Labelled photos from "Dataset", an image-classification folder in Panthonf/Classification-CNN-Burger-Dimsum-Ramen-Sushi-. The possible labels are: burger, dim sum, ramen, sushi.

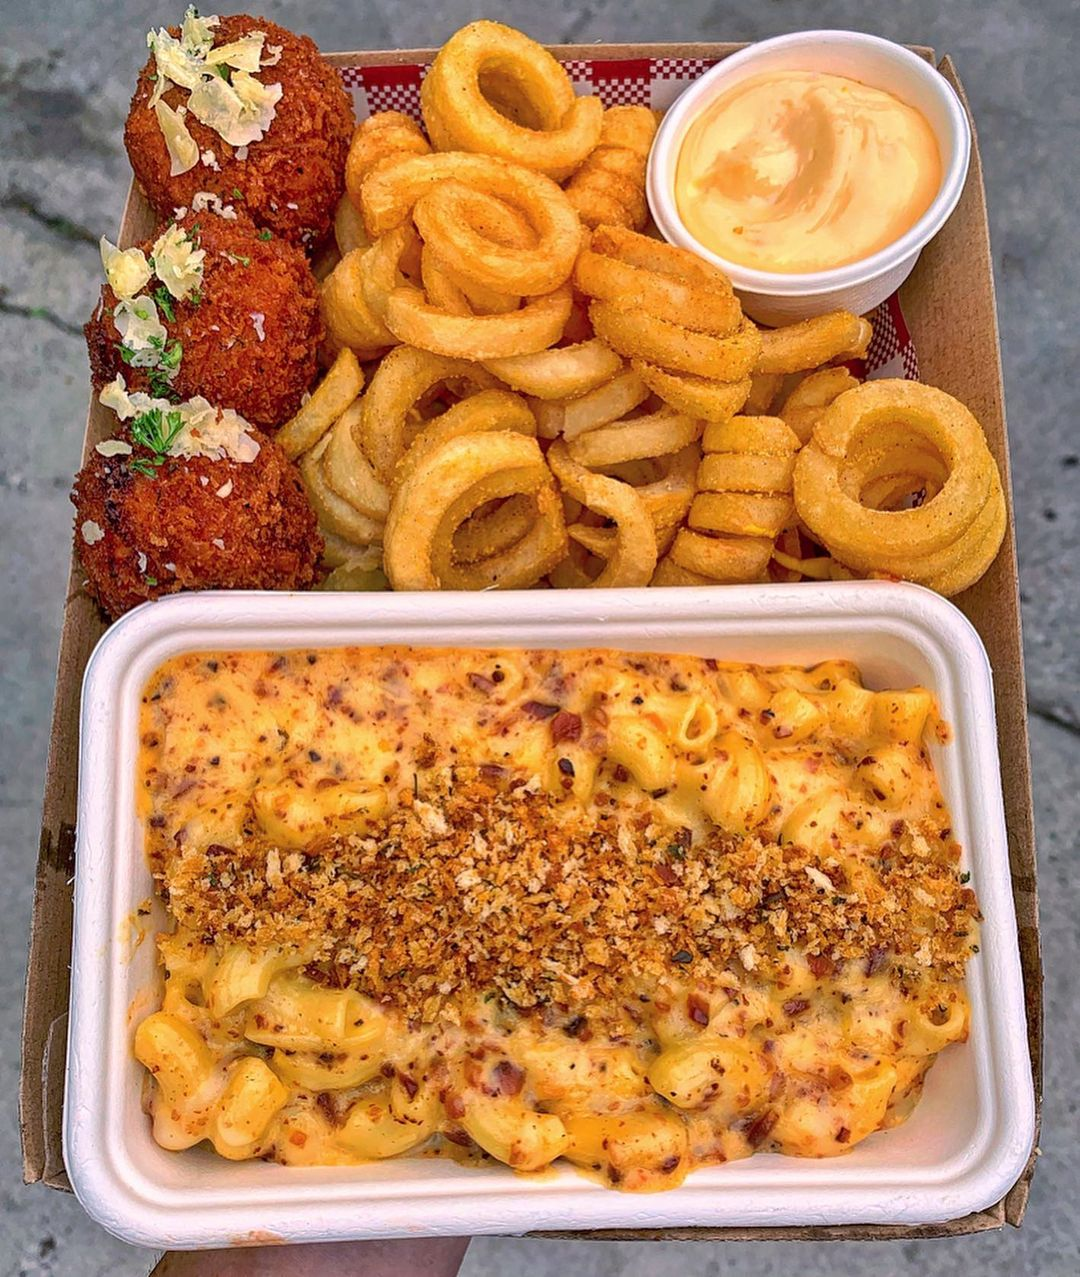
Label: burger

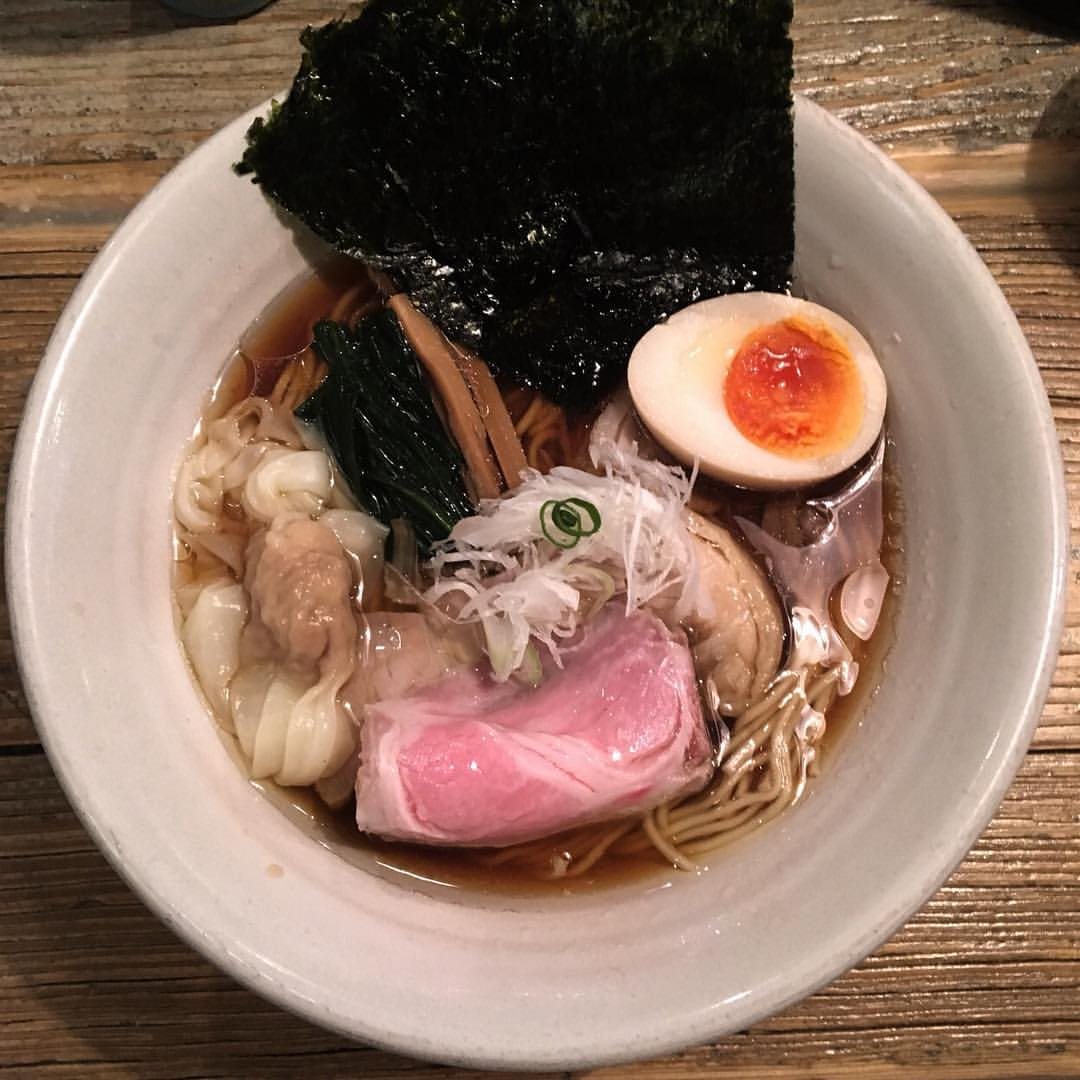
Label: ramen

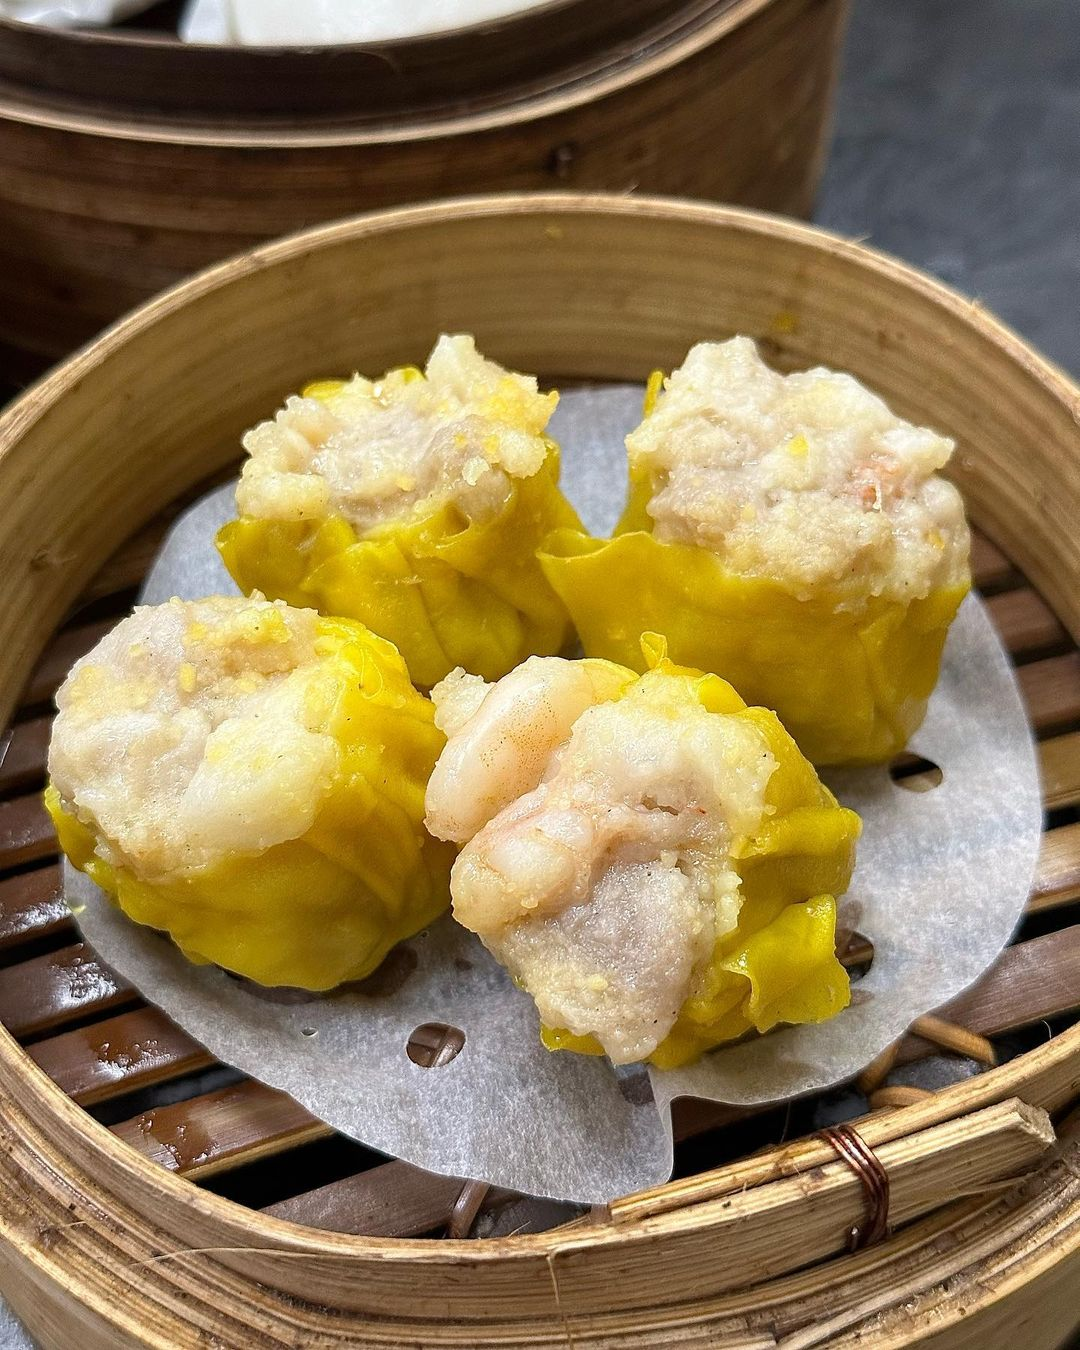
Label: dim sum

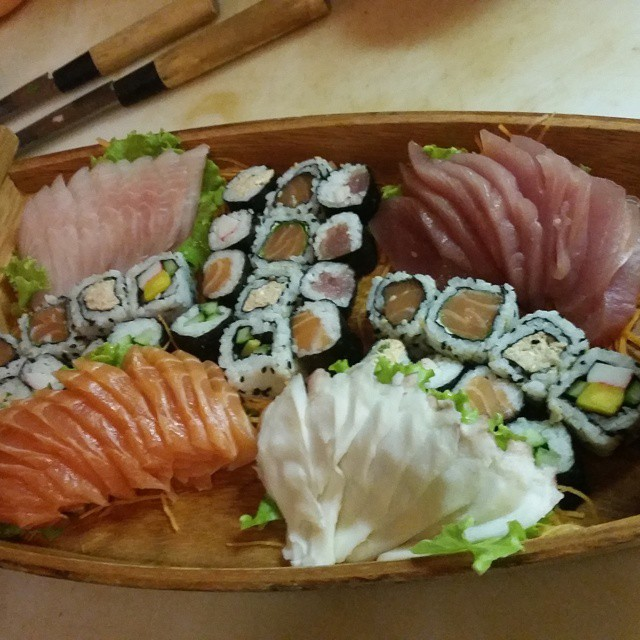
Label: sushi

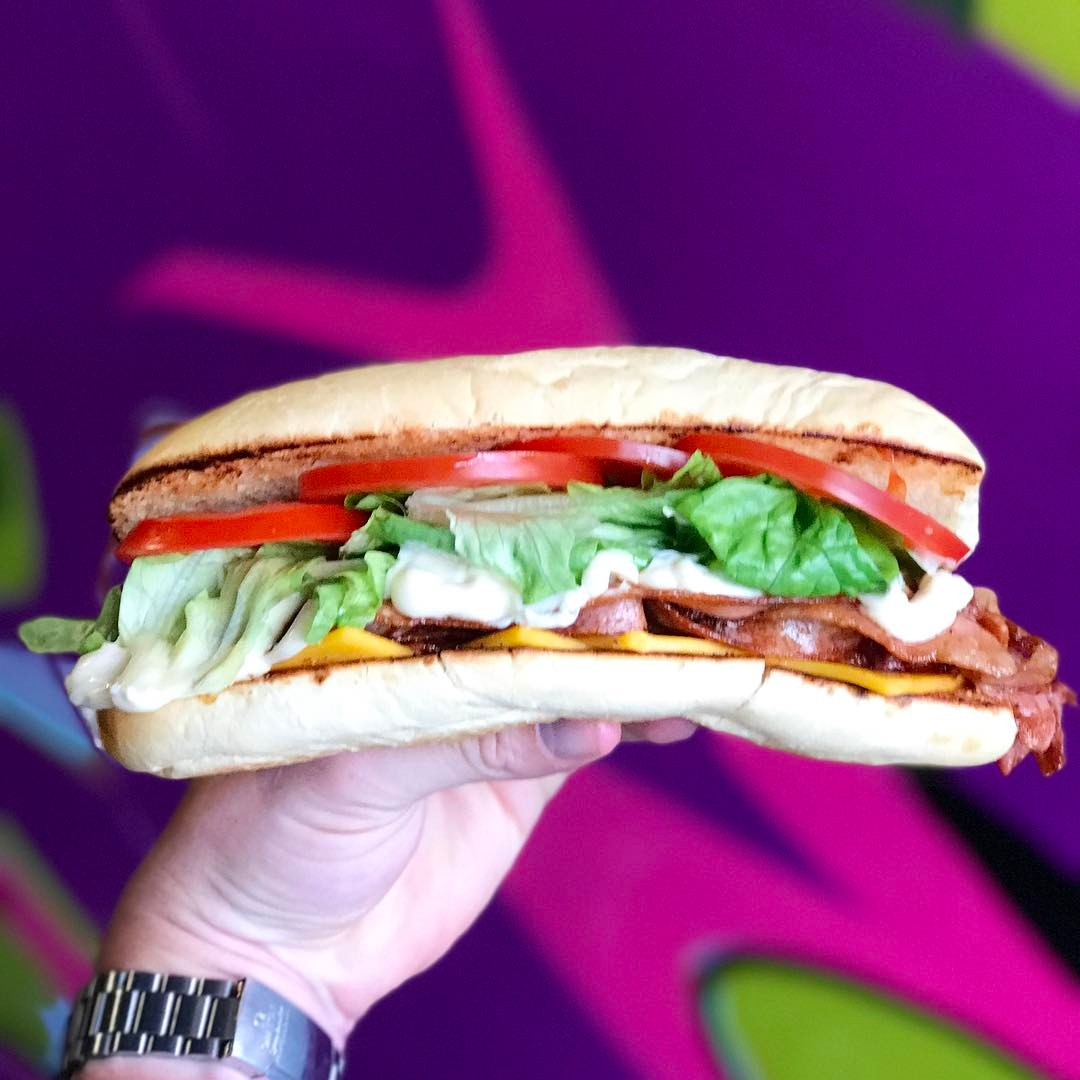
Label: burger

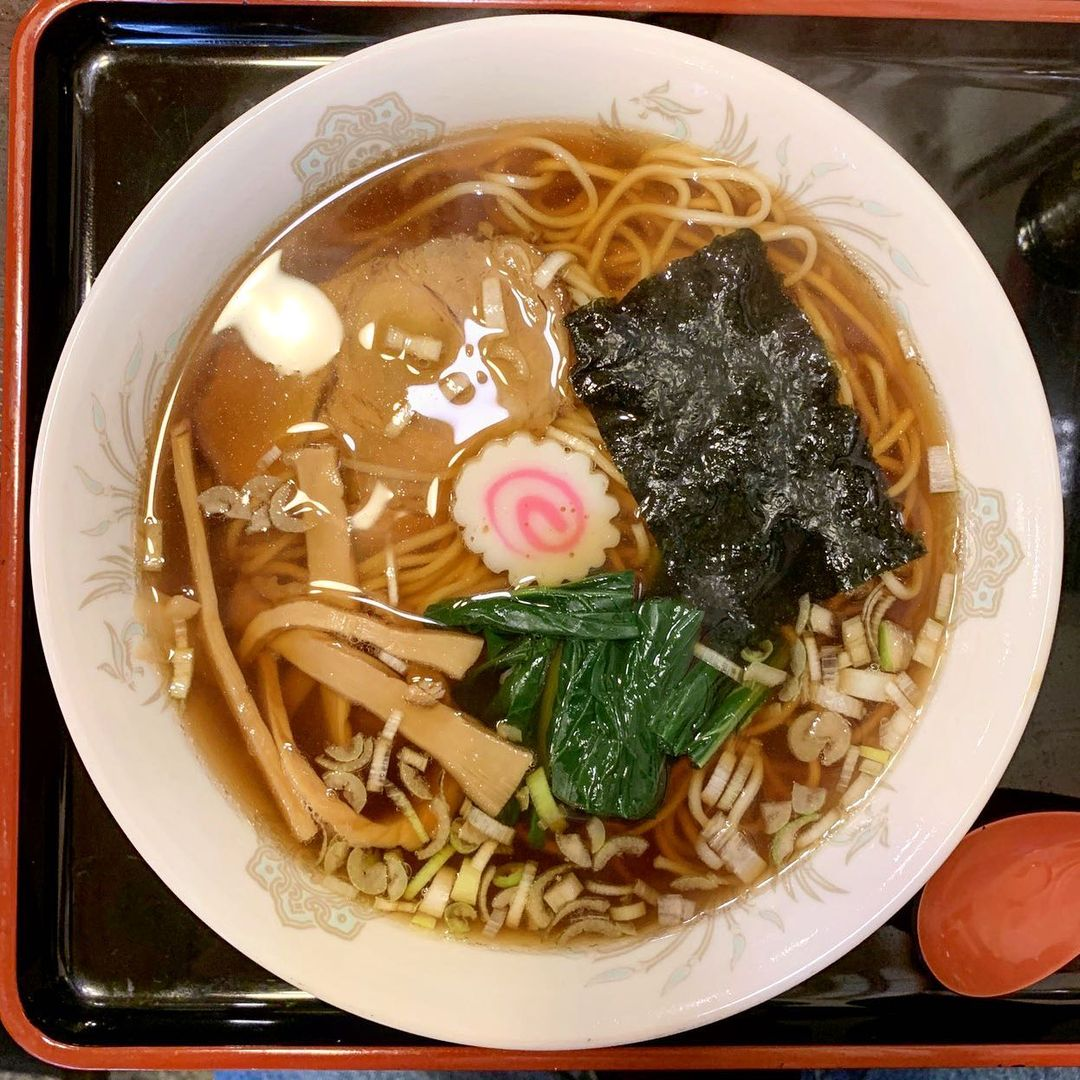
Label: ramen
